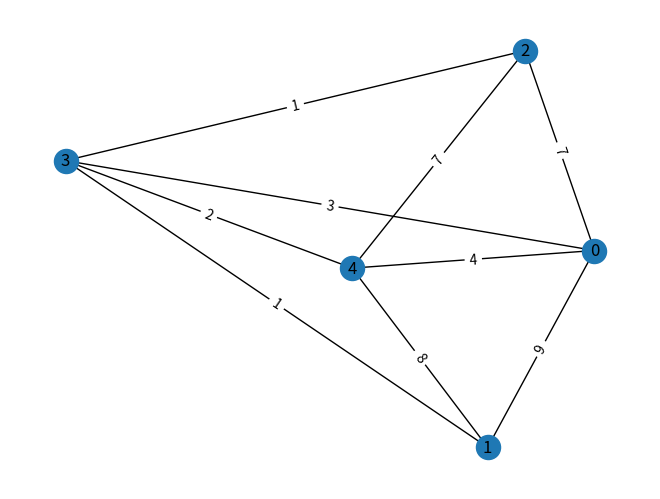

Python code for this plot:

#Zadanie 2
import random
import networkx as nx
import matplotlib.pyplot as plt

class Graph_wages:
    def __init__(self):
        self.graph = None
        self.path = None
        self.path_length = None
        
    def generate(self, number_of_elements, propability):
        G = nx.erdos_renyi_graph(number_of_elements, propability)
        self.graph = G
    
    def generate_wages(self,a,b):
        for (u,v) in self.graph.edges():
            self.graph.edges[u, v]['weight'] = random.randint(a, b)
    
    def visualisation(self):
        pos = nx.spring_layout(self.graph)
        nx.draw(self.graph, pos, with_labels=True)
        edge_labels = {(u, v): f"{d['weight']}" for (u, v, d) in self.graph.edges(data=True)}
        nx.draw_networkx_edge_labels(self.graph, pos, edge_labels=edge_labels)
        plt.show()
        
    def algorytm_dijskry(self, start, end):
        path = nx.shortest_path(self.graph,start,end, 'weight')
        length = nx.shortest_path_length(self.graph, start, end,'weight')
        self.path = path
        self.path_length = length
        
    def algorytm_kruskala(self):
        self.minimum_tree = nx.minimum_spanning_tree(self.graph, weight='weight')
        for (u, v, d) in self.minimum_tree.edges(data=True):
            print(f"({u},{v}), waga:{d['weight']}")
            
    def algorytm_prima(self):
        self.minimum_tree = nx.minimum_spanning_tree(self.graph, weight='weight',algorithm="prim")
        for (u, v, d) in self.minimum_tree.edges(data=True):
            print(f"({u},{v}), waga:{d['weight']}")
        
    def print(self):
        print(f"Najkrotsza sciezka: {self.path} ")
        print(f"Dlugosc {self.path_length}")
        
    
        


graf = Graph_wages()
graf.generate(5,0.8)
graf.generate_wages(1,10)
graf.algorytm_dijskry(0,3)
graf.visualisation()

#Zadanie 3

graf.algorytm_kruskala()
graf.algorytm_prima()

graf.print()
